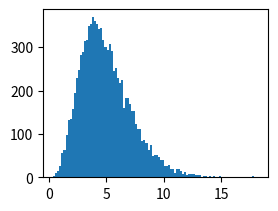

Source code (Python): (Note: this script raises an exception after producing the figure.)
import random
import numpy as np
import matplotlib.mlab as mlab
import matplotlib.pyplot as plt

if __name__ == "__main__":

	tetha = 5.0
	cantidad_bins = 100
	alpha = 5.0
	beta = 1.0
	cantidad_datos = 10000
	factor_escala_gamma = 1
	datos_gamma_teorema_lim_central=[]
	datos_betta_teorema_lim_central=[]
	esperanza_teorica_gamma=[]
	esperanza_teorica_beta=[]
	datos_gamma = np.random.gamma(tetha, factor_escala_gamma, cantidad_datos)
	datos_betta = np.random.beta(alpha, beta, cantidad_datos)
	
	suma_parcial = 0
	for iterator in range(cantidad_datos):
		suma_parcial += datos_gamma[iterator]
		datos_gamma_teorema_lim_central.append( suma_parcial/( iterator + 1 ) )
		esperanza_teorica_gamma.append( factor_escala_gamma * tetha )

	suma_parcial = 0
	for iterator in range(cantidad_datos):
		suma_parcial += datos_betta[iterator]
		datos_betta_teorema_lim_central.append( suma_parcial/( iterator + 1 ) )
		esperanza_teorica_beta.append( alpha/(alpha + beta) )

	plt.figure(1)
	plt.subplot(221)
	n, bins, patches = plt.hist(datos_gamma, cantidad_bins, normed=1, facecolor='green', alpha=0.5)
	plt.subplot(222)
	n, bins, patches = plt.hist(datos_betta, cantidad_bins, normed=1, facecolor='red', alpha=0.5)
	plt.subplot(223)
	plt.plot(datos_gamma_teorema_lim_central, color='red')
	plt.plot(esperanza_teorica_gamma, color='blue')
	plt.subplot(224)
	plt.plot(datos_betta_teorema_lim_central, color='red')
	plt.plot(esperanza_teorica_beta, color='blue')
	plt.show()


	# """
	# Demo of the histogram (hist) function with a few features.

	# In addition to the basic histogram, this demo shows a few optional features:

	#     * Setting the number of data bins
	#     * The ``normed`` flag, which normalizes bin heights so that the integral of
	#       the histogram is 1. The resulting histogram is a probability density.
	#     * Setting the face color of the bars
	#     * Setting the opacity (alpha value).

	# """
	


	# # example data
	# mu = 100 # mean of distribution
	# sigma = 15 # standard deviation of distribution
	# x = mu + sigma * np.random.randn(10000)

	# num_bins = 50
	# # the histogram of the data
	# n, bins, patches = plt.hist(x, num_bins, normed=1, facecolor='green', alpha=0.5)
	# # add a 'best fit' line
	# y = mlab.normpdf(bins, mu, sigma)
	# plt.plot(bins, y, 'r--')
	# plt.xlabel('Smarts')
	# plt.ylabel('Probability')
	# plt.title(r'Histogram of IQ: $\mu=100$, $\sigma=15$')

	# # Tweak spacing to prevent clipping of ylabel
	# plt.subplots_adjust(left=0.15)
	# plt.show()

